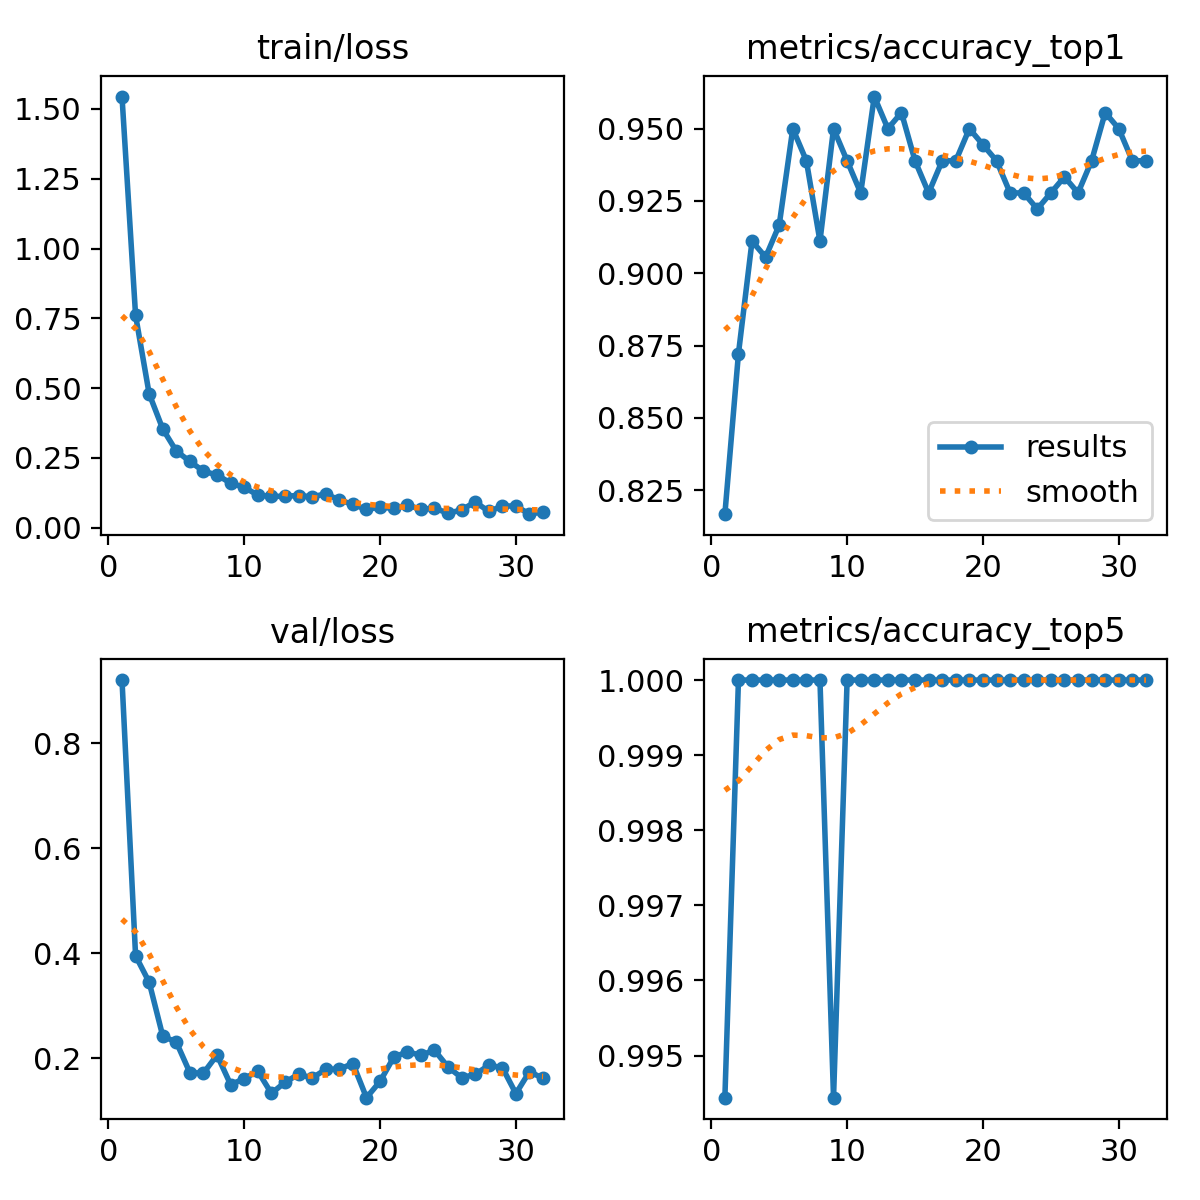

The file beside this chart, header and first rows:
epoch, time, train/loss, metrics/accuracy_top1, metrics/accuracy_top5, val/loss, lr/pg0, lr/pg1, lr/pg2
1, 15.88, 1.544, 0.8167, 0.9944, 0.921, 0.000327, 0.000327, 0.000327
2, 31.36, 0.7604, 0.8722, 1, 0.3951, 0.0006538, 0.0006538, 0.0006538
3, 46.13, 0.4795, 0.9111, 1, 0.3447, 0.000974, 0.000974, 0.000974
4, 60.8, 0.3537, 0.9056, 1, 0.2419, 0.0009703, 0.0009703, 0.0009703
5, 76.01, 0.2743, 0.9167, 1, 0.2302, 0.0009604, 0.0009604, 0.0009604
6, 90.64, 0.2376, 0.95, 1, 0.1719, 0.0009505, 0.0009505, 0.0009505
7, 105.7, 0.2021, 0.9389, 1, 0.1714, 0.0009406, 0.0009406, 0.0009406
8, 120.6, 0.1889, 0.9111, 1, 0.2057, 0.0009307, 0.0009307, 0.0009307
9, 135.6, 0.1596, 0.95, 0.9944, 0.1491, 0.0009208, 0.0009208, 0.0009208
10, 150.9, 0.1444, 0.9389, 1, 0.1608, 0.0009109, 0.0009109, 0.0009109
11, 166.2, 0.1169, 0.9278, 1, 0.1748, 0.000901, 0.000901, 0.000901
12, 181.6, 0.1117, 0.9611, 1, 0.1326, 0.0008911, 0.0008911, 0.0008911
13, 197, 0.1128, 0.95, 1, 0.1537, 0.0008812, 0.0008812, 0.0008812
14, 212.2, 0.1152, 0.9556, 1, 0.1691, 0.0008713, 0.0008713, 0.0008713
15, 227.3, 0.1106, 0.9389, 1, 0.1619, 0.0008614, 0.0008614, 0.0008614
16, 242.5, 0.1212, 0.9278, 1, 0.1784, 0.0008515, 0.0008515, 0.0008515
17, 258.5, 0.09887, 0.9389, 1, 0.1789, 0.0008416, 0.0008416, 0.0008416
18, 273.5, 0.08351, 0.9389, 1, 0.1894, 0.0008317, 0.0008317, 0.0008317
19, 288.7, 0.06522, 0.95, 1, 0.1244, 0.0008218, 0.0008218, 0.0008218
20, 303.7, 0.0738, 0.9444, 1, 0.1555, 0.0008119, 0.0008119, 0.0008119
21, 318.8, 0.06887, 0.9389, 1, 0.2013, 0.000802, 0.000802, 0.000802
22, 333.7, 0.08136, 0.9278, 1, 0.212, 0.0007921, 0.0007921, 0.0007921
23, 348.7, 0.06561, 0.9278, 1, 0.2052, 0.0007822, 0.0007822, 0.0007822
24, 363.6, 0.06999, 0.9222, 1, 0.2151, 0.0007723, 0.0007723, 0.0007723
25, 379, 0.05198, 0.9278, 1, 0.183, 0.0007624, 0.0007624, 0.0007624
26, 393.9, 0.06328, 0.9333, 1, 0.1625, 0.0007525, 0.0007525, 0.0007525
27, 409.3, 0.09251, 0.9278, 1, 0.1688, 0.0007426, 0.0007426, 0.0007426
28, 424.7, 0.05816, 0.9389, 1, 0.1861, 0.0007327, 0.0007327, 0.0007327
29, 440.3, 0.07738, 0.9556, 1, 0.1818, 0.0007228, 0.0007228, 0.0007228
30, 455.7, 0.07793, 0.95, 1, 0.1322, 0.0007129, 0.0007129, 0.0007129
31, 471.8, 0.0484, 0.9389, 1, 0.1741, 0.000703, 0.000703, 0.000703
32, 487.3, 0.05673, 0.9389, 1, 0.1611, 0.0006931, 0.0006931, 0.0006931
